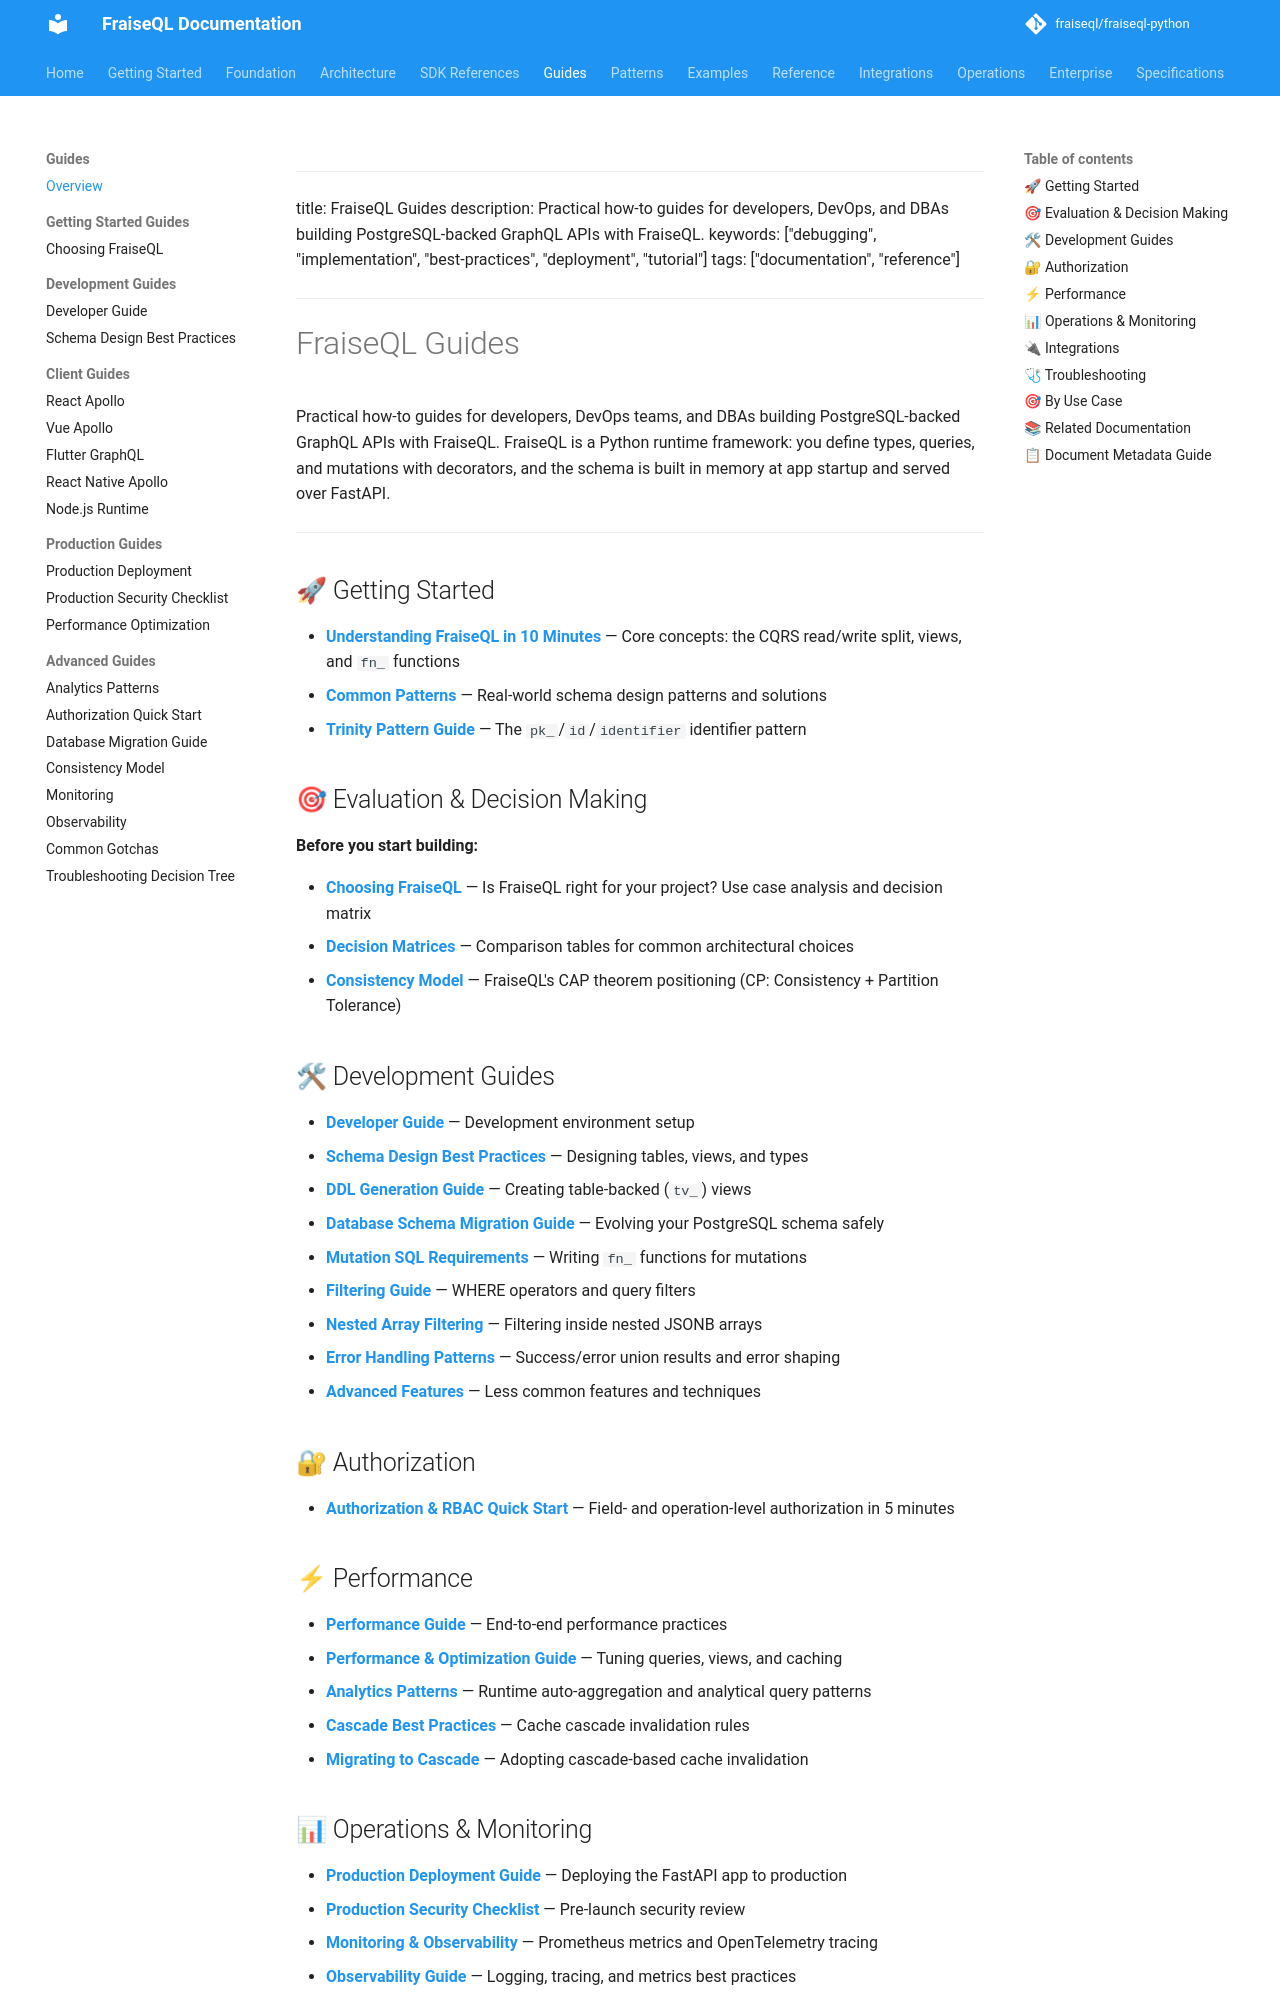

repository: fraiseql/fraiseql-python · page: guides/index.html · generator: mkdocs

<!-- Skip to main content -->
---

title: FraiseQL Guides
description: Practical how-to guides for developers, DevOps, and DBAs building PostgreSQL-backed GraphQL APIs with FraiseQL.
keywords: ["debugging", "implementation", "best-practices", "deployment", "tutorial"]
tags: ["documentation", "reference"]
---

# FraiseQL Guides

Practical how-to guides for developers, DevOps teams, and DBAs building PostgreSQL-backed GraphQL APIs with FraiseQL. FraiseQL is a Python runtime framework: you define types, queries, and mutations with decorators, and the schema is built in memory at app startup and served over FastAPI.

---

## 🚀 Getting Started

- **[Understanding FraiseQL in 10 Minutes](understanding-fraiseql.md)** — Core concepts: the CQRS read/write split, views, and `fn_` functions
- **[Common Patterns](patterns.md)** — Real-world schema design patterns and solutions
- **[Trinity Pattern Guide](trinity-pattern-guide.md)** — The `pk_`/`id`/`identifier` identifier pattern

## 🎯 Evaluation & Decision Making

**Before you start building:**

- **[Choosing FraiseQL](choosing-fraiseql.md)** — Is FraiseQL right for your project? Use case analysis and decision matrix
- **[Decision Matrices](decision-matrices.md)** — Comparison tables for common architectural choices
- **[Consistency Model](consistency-model.md)** — FraiseQL's CAP theorem positioning (CP: Consistency + Partition Tolerance)

## 🛠 Development Guides

- **[Developer Guide](development/developer-guide.md)** — Development environment setup
- **[Schema Design Best Practices](schema-design-best-practices.md)** — Designing tables, views, and types
- **[DDL Generation Guide](ddl-generation-guide.md)** — Creating table-backed (`tv_`) views
- **[Database Schema Migration Guide](database-migration-guide.md)** — Evolving your PostgreSQL schema safely
- **[Mutation SQL Requirements](mutation-sql-requirements.md)** — Writing `fn_` functions for mutations
- **[Filtering Guide](filtering.md)** — WHERE operators and query filters
- **[Nested Array Filtering](nested-array-filtering.md)** — Filtering inside nested JSONB arrays
- **[Error Handling Patterns](error-handling-patterns.md)** — Success/error union results and error shaping
- **[Advanced Features](advanced-features.md)** — Less common features and techniques

## 🔐 Authorization

- **[Authorization & RBAC Quick Start](authorization-quick-start.md)** — Field- and operation-level authorization in 5 minutes

## ⚡ Performance

- **[Performance Guide](performance-guide.md)** — End-to-end performance practices
- **[Performance & Optimization Guide](performance-optimization.md)** — Tuning queries, views, and caching
- **[Analytics Patterns](analytics-patterns.md)** — Runtime auto-aggregation and analytical query patterns
- **[Cascade Best Practices](cascade-best-practices.md)** — Cache cascade invalidation rules
- **[Migrating to Cascade](migrating-to-cascade.md)** — Adopting cascade-based cache invalidation
